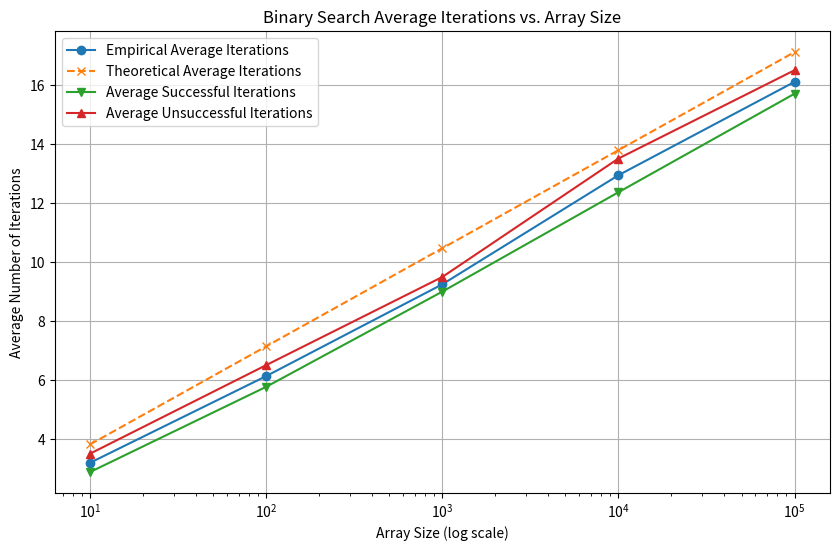

Here is the Python script that generated this plot:
import random
import math
import matplotlib.pyplot as plt

def binary_search(arr, target):
    low = 0
    high = len(arr) - 1
    iterations = 0

    while low <= high:
        iterations += 1
        mid = (low + high) // 2
        if arr[mid] == target:
            return iterations  # Successful search
        elif arr[mid] < target:
            low = mid + 1
        else:
            high = mid - 1
    return iterations  # Unsuccessful search

def estimate_average_iterations(array_size, num_trials):
    arr = list(range(array_size))  # Sorted array of integers from 0 to array_size - 1
    total_iterations = 0
    successful_iterations = 0
    unsuccessful_iterations = 0
    successful_searches = 0
    unsuccessful_searches = 0

    for _ in range(num_trials):
        # Decide whether the search will be successful or unsuccessful (50% chance each)
        if random.random() < 0.5:
            # Successful search
            target = random.choice(arr)
            iterations = binary_search(arr, target)
            successful_iterations += iterations
            successful_searches += 1
        else:
            # Unsuccessful search
            # Choose a target not in arr
            target = random.randint(-array_size, 2 * array_size)
            while target in arr:
                target = random.randint(-array_size, 2 * array_size)
            iterations = binary_search(arr, target)
            unsuccessful_iterations += iterations
            unsuccessful_searches += 1
        total_iterations += iterations

    average_iterations = total_iterations / num_trials
    average_successful = successful_iterations / successful_searches if successful_searches > 0 else 0
    average_unsuccessful = unsuccessful_iterations / unsuccessful_searches if unsuccessful_searches > 0 else 0

    return average_iterations, average_successful, average_unsuccessful

def main():
    array_sizes = [10, 100, 1000, 10000, 100000]
    num_trials = 10000
    results = []

    for size in array_sizes:
        avg_iter, avg_succ, avg_unsucc = estimate_average_iterations(size, num_trials)
        theoretical = math.log2(size) + 0.5
        results.append({
            'Array Size': size,
            'Average Iterations': avg_iter,
            'Average Successful': avg_succ,
            'Average Unsuccessful': avg_unsucc,
            'Theoretical': theoretical
        })
        print(f"Array Size: {size}")
        print(f"  Average Total Iterations: {avg_iter:.4f}")
        print(f"  Average Successful Iterations: {avg_succ:.4f}")
        print(f"  Average Unsuccessful Iterations: {avg_unsucc:.4f}")
        print(f"  Theoretical Average Iterations: {theoretical:.4f}\n")

    # Plotting the results
    array_sizes = [res['Array Size'] for res in results]
    avg_iterations = [res['Average Iterations'] for res in results]
    avg_successful = [res['Average Successful'] for res in results]
    avg_unsuccessful = [res['Average Unsuccessful'] for res in results]
    theoretical_values = [res['Theoretical'] for res in results]

    plt.figure(figsize=(10, 6))
    plt.plot(array_sizes, avg_iterations, marker='o', label='Empirical Average Iterations')
    plt.plot(array_sizes, theoretical_values, marker='x', linestyle='--', label='Theoretical Average Iterations')
    plt.xscale('log')
    plt.plot(array_sizes, avg_successful, marker='v', label='Average Successful Iterations')
    plt.plot(array_sizes, avg_unsuccessful, marker='^', label='Average Unsuccessful Iterations')
    plt.xlabel('Array Size (log scale)')
    plt.ylabel('Average Number of Iterations')
    plt.title('Binary Search Average Iterations vs. Array Size')
    plt.legend()
    plt.grid(True)
    plt.show()

if __name__ == "__main__":
    main()

